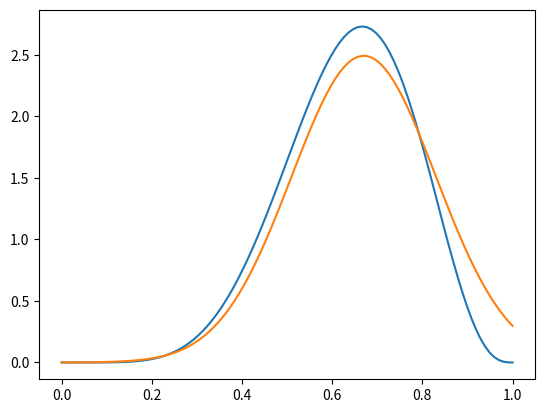

Python code for this plot:
import numpy as np
import matplotlib.pyplot as plt
import scipy.stats as stats

w = 6
l = 3

x = np.linspace(0, 1, 100)
plt.plot(x, stats.beta.pdf(x, w + 1, l + 1))

# Quadratic approximation
plt.plot(x, stats.norm.pdf(x, 0.67, 0.16))

plt.show()
